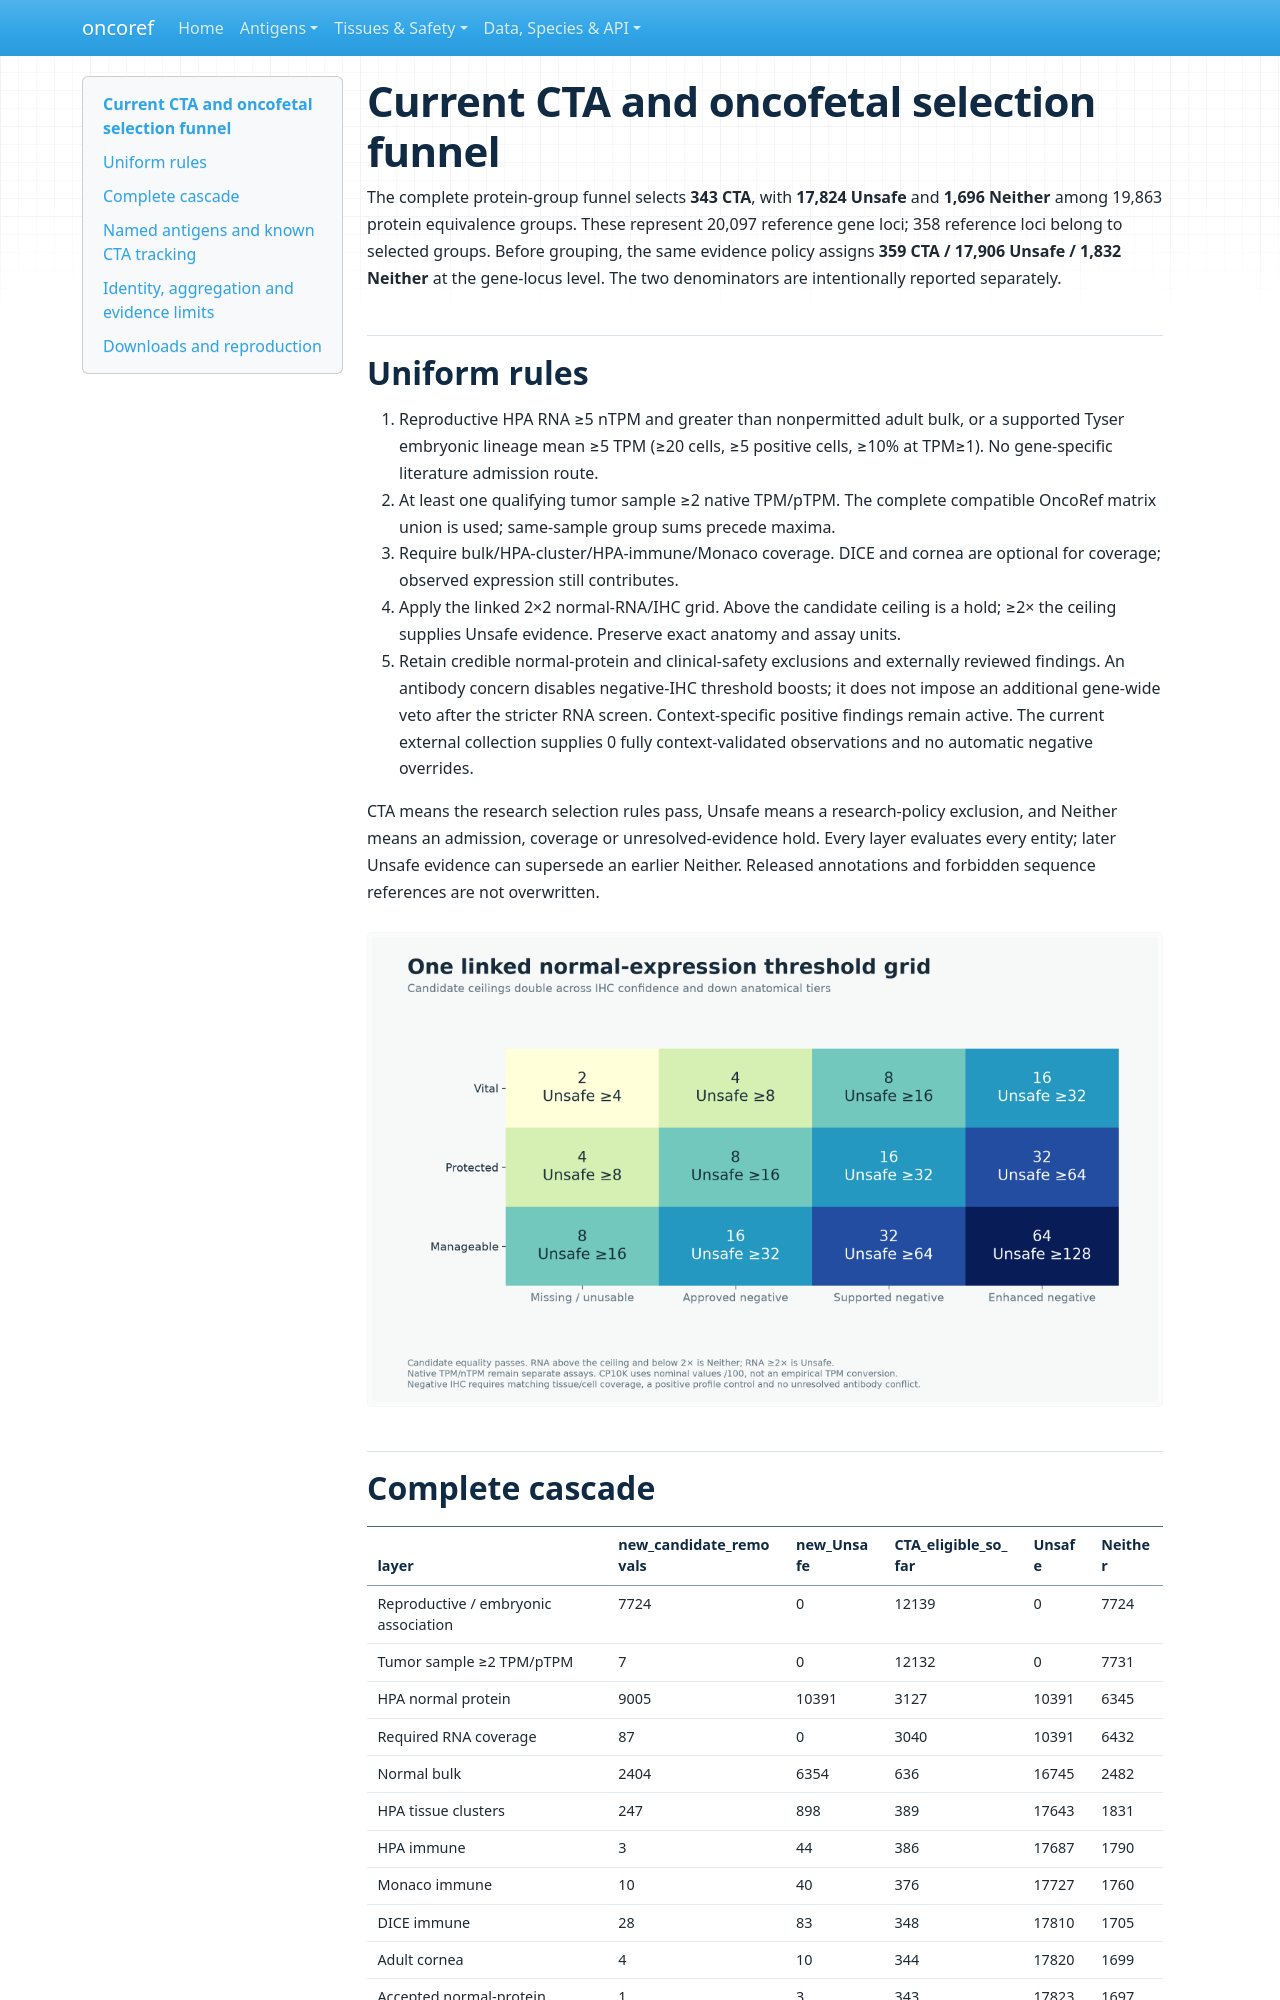

repository: pirl-unc/oncoref · page: audits/cta-harmonized-20261027/index.html · generator: mkdocs

# Current CTA and oncofetal selection funnel

The complete protein-group funnel selects **343 CTA**, with
**17,824 Unsafe** and **1,696 Neither** among
19,863 protein equivalence groups. These represent 20,097
reference gene loci; 358 reference loci belong to selected groups.
Before grouping, the same evidence policy assigns **359 CTA /
17,906 Unsafe / 1,832 Neither** at the gene-locus level.
The two denominators are intentionally reported separately.

## Uniform rules

1. Reproductive HPA RNA ≥5 nTPM and greater than nonpermitted adult bulk, or a
   supported Tyser embryonic lineage mean ≥5 TPM (≥20 cells, ≥5 positive cells,
   ≥10% at TPM≥1). No gene-specific literature admission route.
2. At least one qualifying tumor sample ≥2 native TPM/pTPM. The complete compatible
   OncoRef matrix union is used; same-sample group sums precede maxima.
3. Require bulk/HPA-cluster/HPA-immune/Monaco coverage. DICE and cornea are optional
   for coverage; observed expression still contributes.
4. Apply the linked 2×2 normal-RNA/IHC grid. Above the candidate ceiling is a hold;
   ≥2× the ceiling supplies Unsafe evidence. Preserve exact anatomy and assay units.
5. Retain credible normal-protein and clinical-safety exclusions and externally
   reviewed findings. An antibody concern disables negative-IHC threshold boosts;
   it does not impose an additional gene-wide veto after the stricter RNA screen.
   Context-specific positive findings remain active. The current external collection supplies
   0 fully context-validated observations and no automatic negative overrides.

CTA means the research selection rules pass, Unsafe means a research-policy
exclusion, and Neither means an admission, coverage or unresolved-evidence hold.
Every layer evaluates every entity; later Unsafe evidence can supersede an earlier
Neither. Released annotations and forbidden sequence references are not overwritten.

![Linked thresholds](figures/threshold-grid.png)
